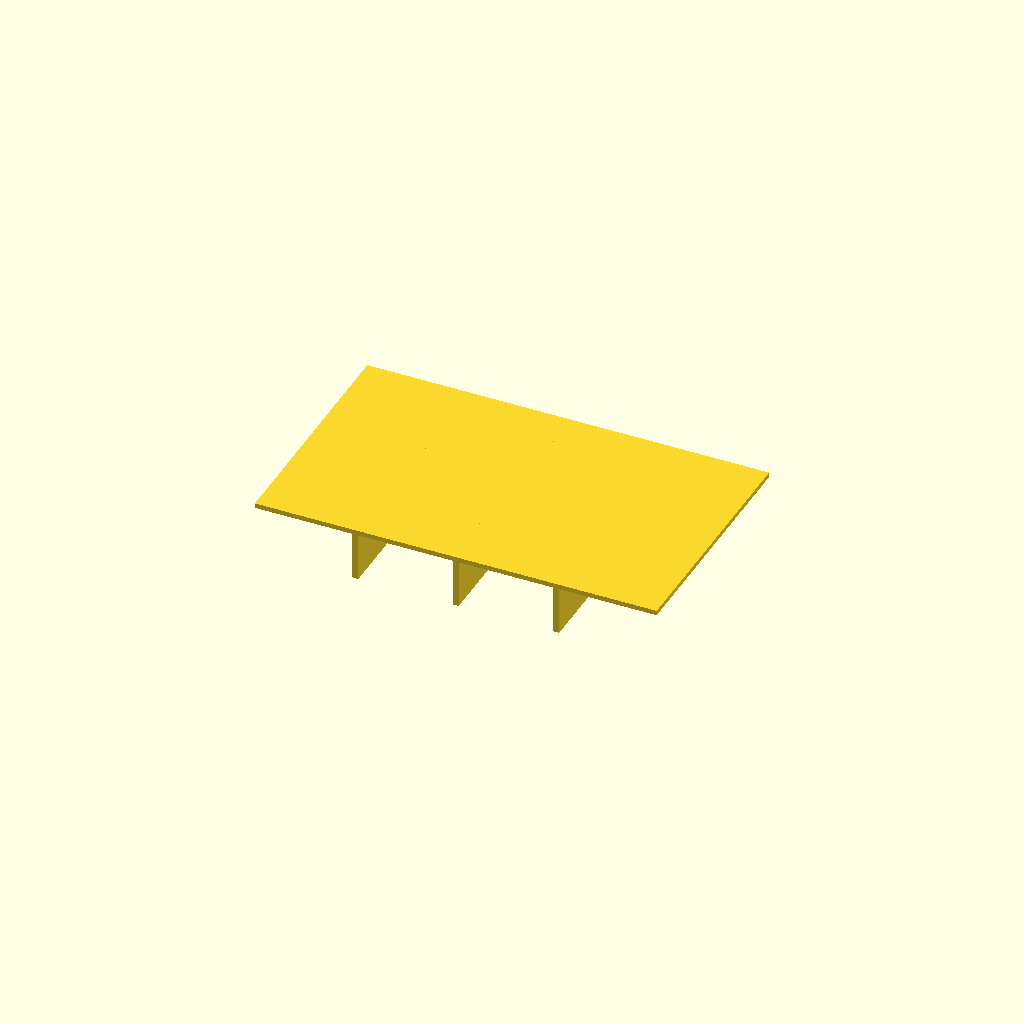
Cell 1 — every parameter at its default value.
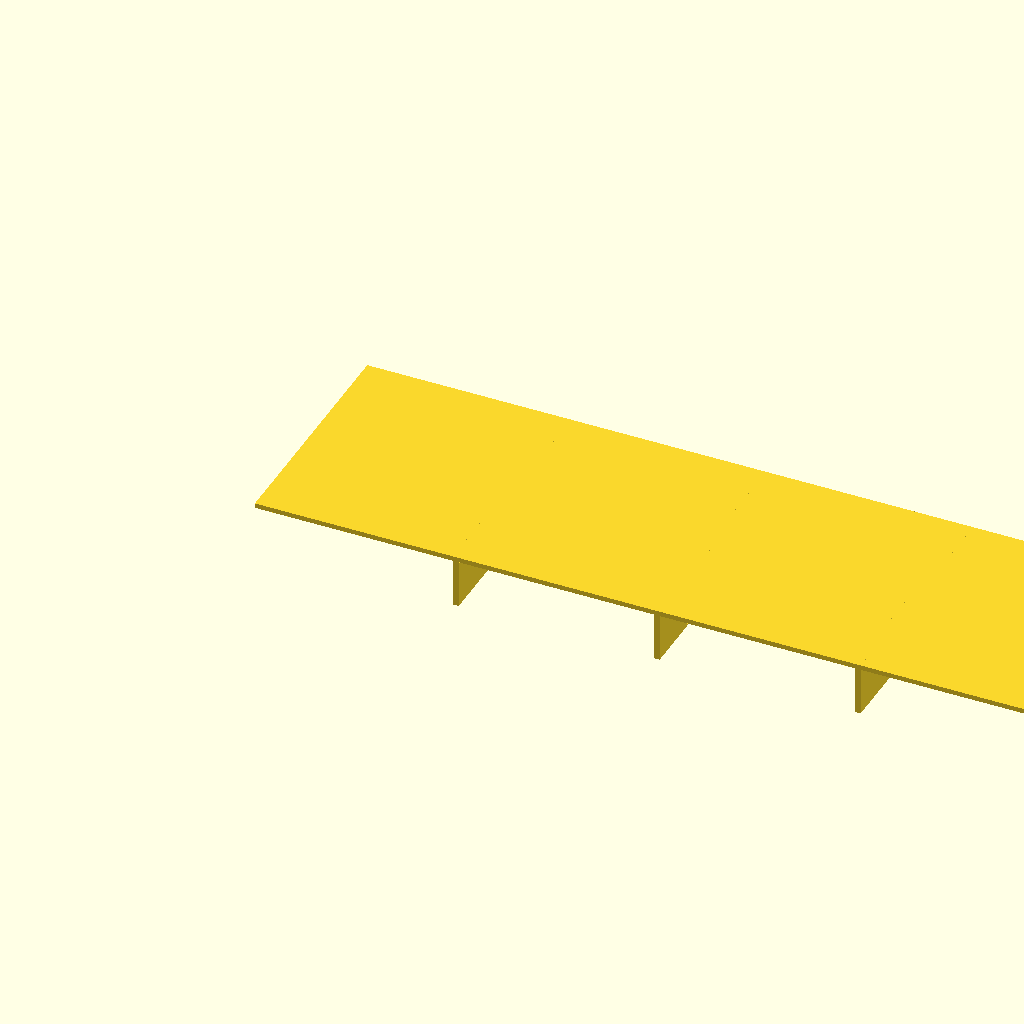
Cell 2 — panel_l set to 200, the other parameters unchanged.
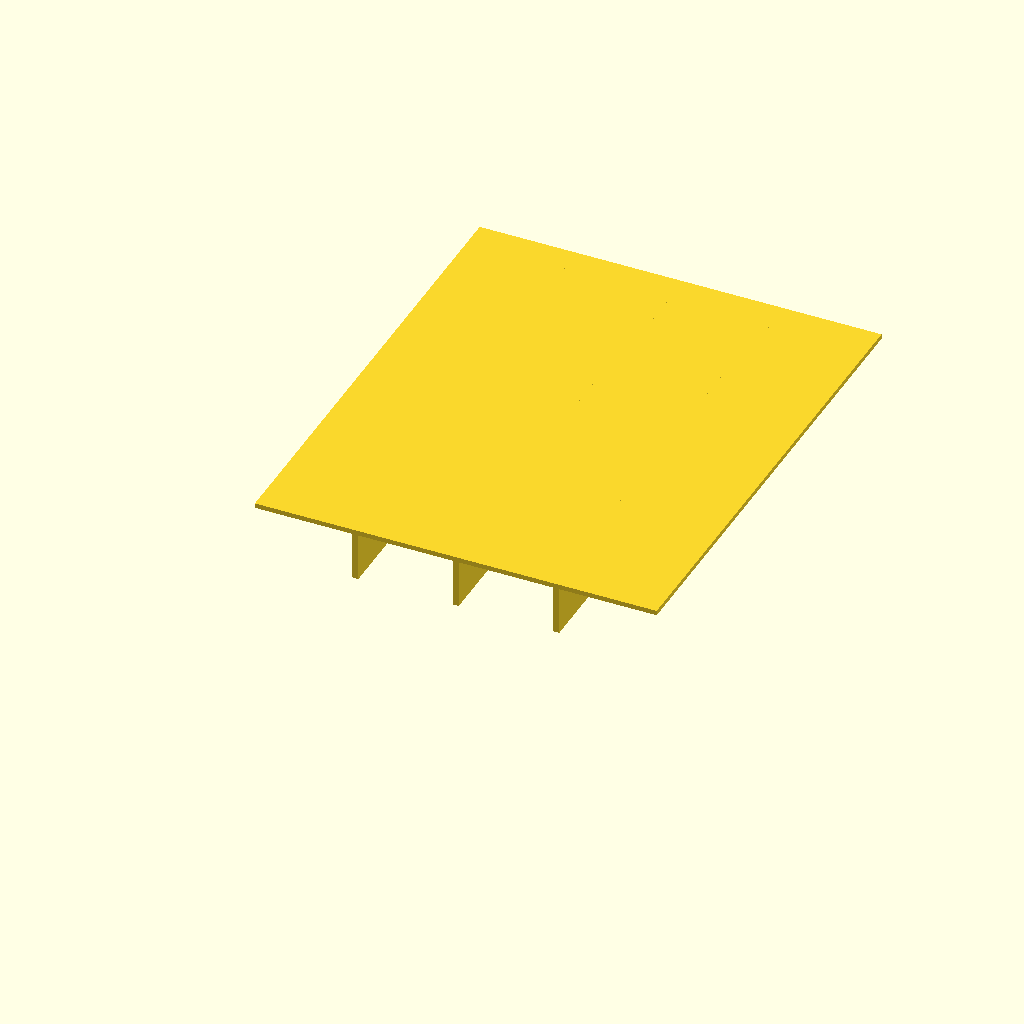
Cell 3: panel_w = 120 (everything else at default).
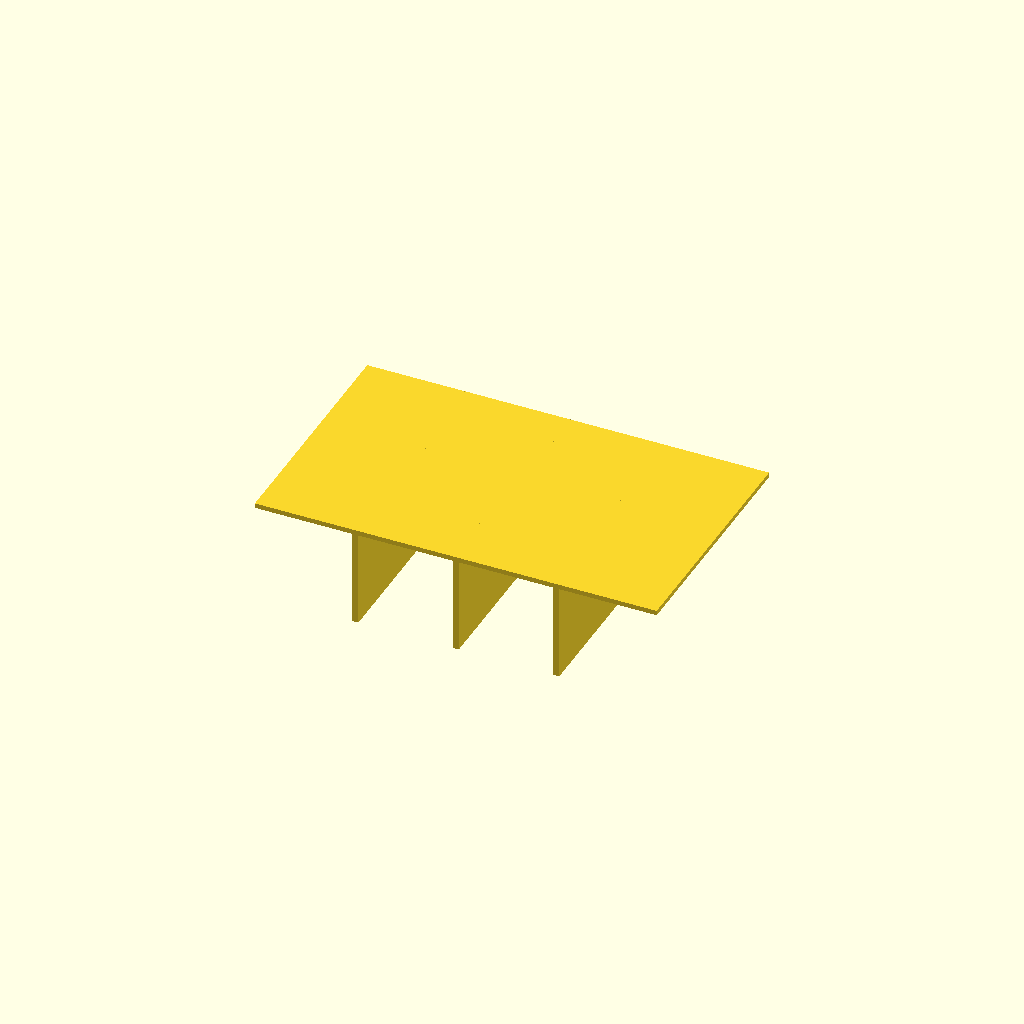
Cell 4: rib_h = 24 (everything else at default).
All cells are drawn from one camera (rotation 55°, 0°, 25°, orthographic, colour scheme Cornfield), so only the parameter changes between them.
The OpenSCAD source (optional_data/data/scale1/thinwalls/part_0131.scad):
$fn = 32;

// ----------------------------------------------------------------------
// Ribbed panel: 1.2 mm panel
// ----------------------------------------------------------------------

// --- parameters (mm) ---
panel_l = 100;            // panel length, X
panel_w = 60;             // panel width, Y
panel_t = 1.2;            // panel thickness, Z
rib_t = 1.5;              // rib thickness
rib_h = 12;               // rib height below the panel
ribs = 3;                 // number of ribs

total_h = panel_t + rib_h;  // overall height

union() {
  cube([panel_l, panel_w, panel_t]);
  for (i = [1 : ribs])
    translate([i * panel_l / (ribs + 1) - rib_t / 2, 0, -rib_h])
      cube([rib_t, panel_w, rib_h + panel_t]);
}
Customizer parameters (derived from the source; name, type, default, range or options):
panel_l: number, default 100
panel_w: number, default 60
panel_t: number, default 1.2
rib_t: number, default 1.5
rib_h: number, default 12
ribs: number, default 3
